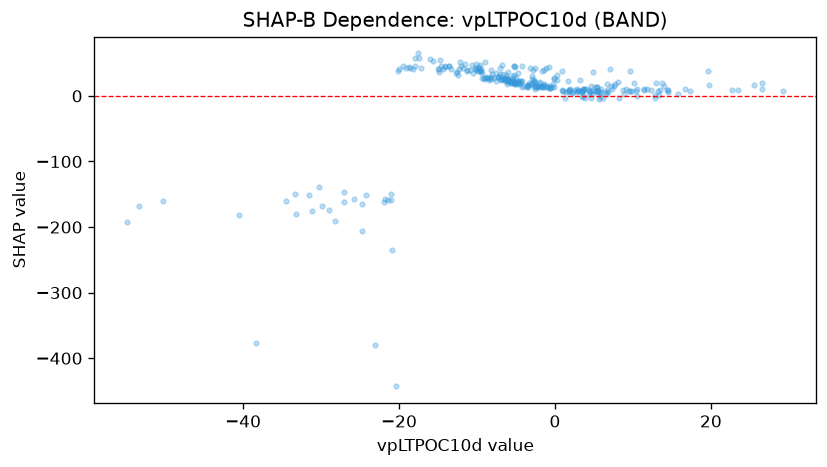

Source data for this figure (header and first rows):
feature_value, shap_value
0.8618, 38.1
0.2059, 32.04
-9.003, 51.82
-6.105, 28.03
-9.762, 44.67
-17.54, 64.78
-15.7, 53.96
-20.07, 37.86
-2.73, 14.88
-5.404, 24.04
-1.029, 13.23
-5.171, 44.49
-5.253, 45.02
-9.653, 38.26
-3.465, 14.19
-1.878, 21.97
2.936, 9.49
-5.08, 19.29
-1.896, 13.69
-5.282, 21.94
-1.455, 39.59
-5.532, 20.22
-6.046, 24.61
-14.79, 55.08
-4.281, 45.74
-2.644, 22.35
-5.024, 21.75
-2.542, 11.16
-2.723, 20.7
-1.721, 37.9
5.795, 4.694
11.82, 9.853
7.217, 15.85
16.64, 11.06
-14.91, 40.59
-3.526, 14.34
-13.64, 45.94
-24.8, -164.8
-31.59, -151.2
-18.61, 42.61
-1.369, 18.77
5.502, 6.129
4.787, 7.556
3.632, 7.46
1.431, 6.288
1.829, 5.404
-4.595, 23.09
-8.459, 27.02
-9.32, 26.72
-18.71, 43.48
-14.97, 41.06
-5.374, 22.45
-7.827, 26.82
-0.7026, 12.44
-6.065, 24.14
-4.529, 21.25
-8.799, 27.34
-21.91, -161.4
-20.97, -158.6
5.411, 6.568
... 248 more rows
